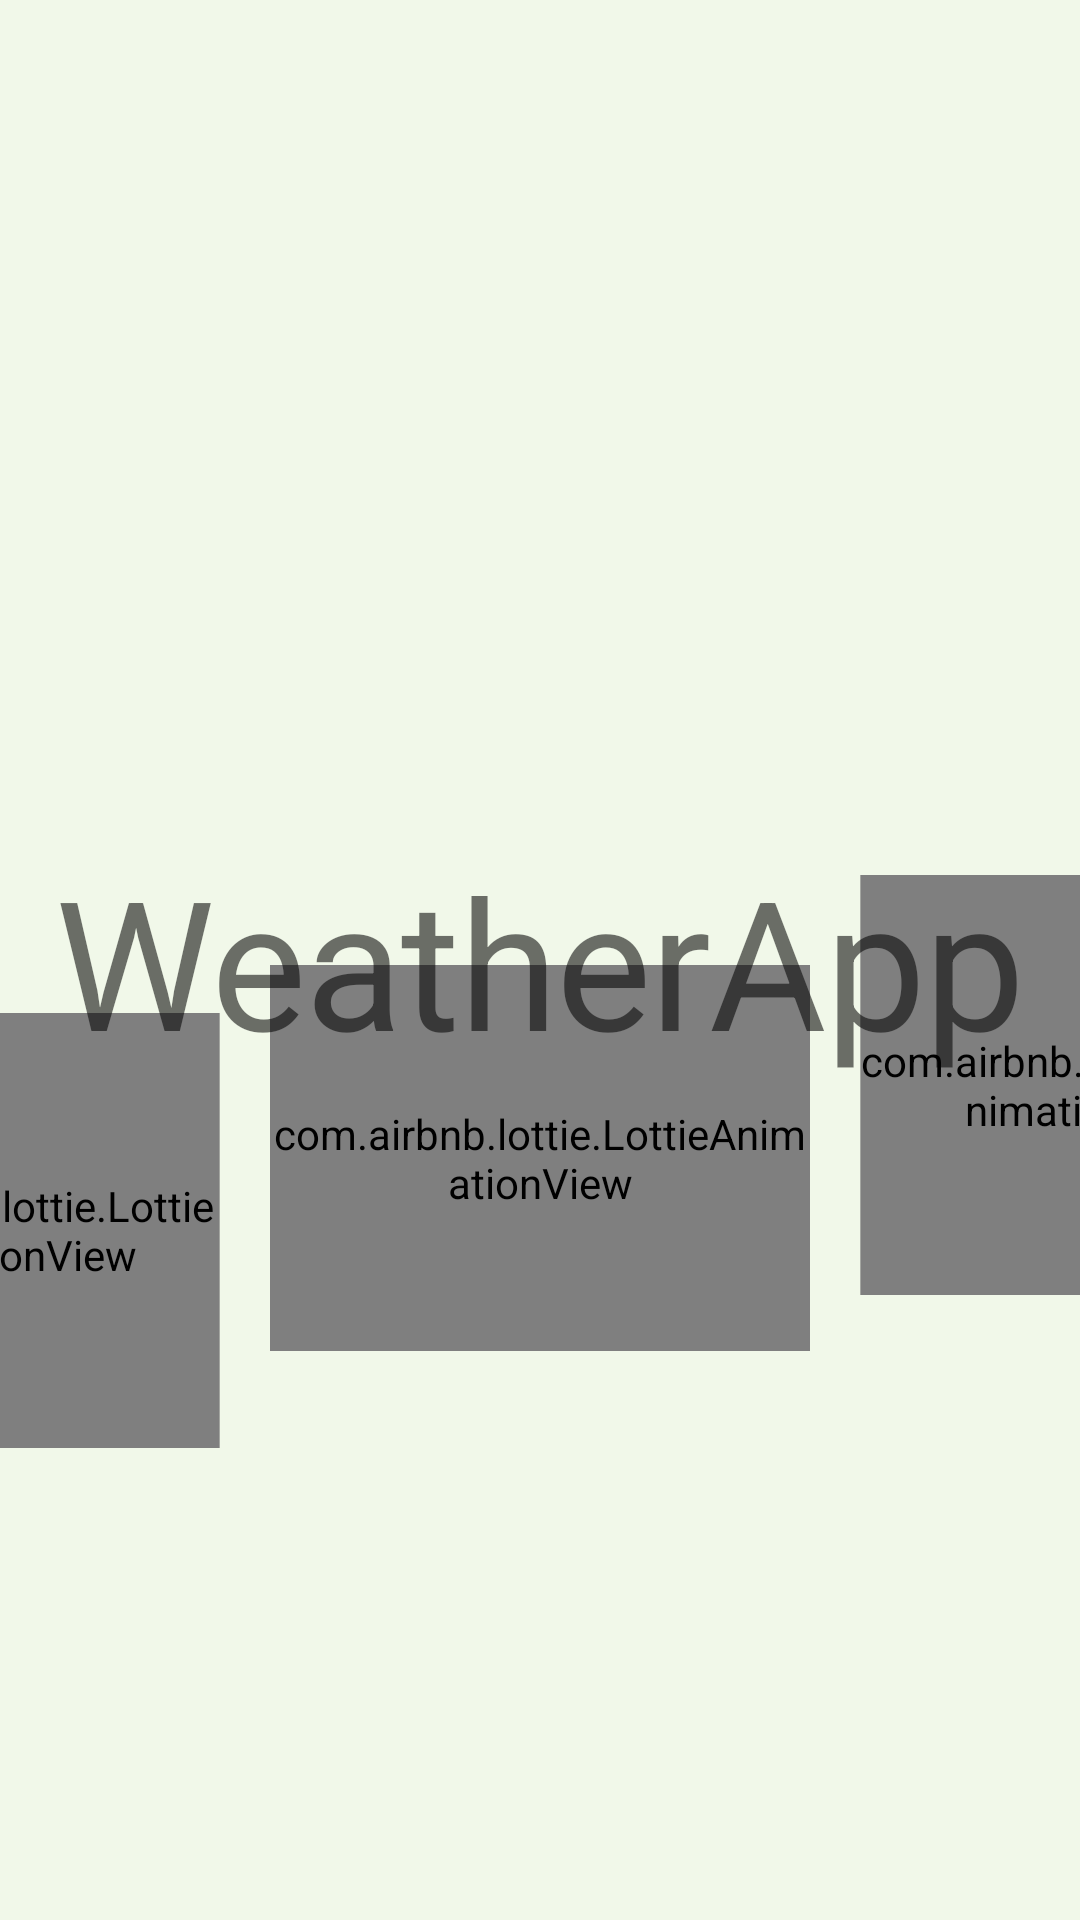

Reconstruct the res/layout file that produces this screen, plus the resources it refers to.
<!-- AndroidManifest.xml: application theme Theme.MyTheme.DayNight -->
<!-- res/layout/activity_app_splash_screen.xml -->
<?xml version="1.0" encoding="utf-8"?>
<androidx.constraintlayout.motion.widget.MotionLayout xmlns:android="http://schemas.android.com/apk/res/android"
    xmlns:app="http://schemas.android.com/apk/res-auto"
    xmlns:tools="http://schemas.android.com/tools"
    android:layout_width="match_parent"
    android:layout_height="match_parent"
    app:layoutDescription="@xml/activity_app_splash_screen_scene"
    tools:context=".ui.activities.AppSplashScreenActivity">

    <com.airbnb.lottie.LottieAnimationView
        android:id="@+id/splashSun"
        android:layout_width="0dp"
        android:layout_height="0dp"
        android:rotation="0"
        android:scaleType="fitXY"
        app:layout_constraintBottom_toTopOf="@+id/splashAppName"
        app:layout_constraintDimensionRatio="1.4:1"
        app:layout_constraintEnd_toStartOf="@+id/guideline2"
        app:layout_constraintStart_toStartOf="@+id/guideline1"
        app:layout_constraintTop_toTopOf="parent"
        app:lottie_autoPlay="true"
        app:lottie_loop="true"
        app:lottie_rawRes="@raw/splash_sun" />

    <com.airbnb.lottie.LottieAnimationView
        android:id="@+id/splashClouds2"
        android:layout_width="0dp"
        android:layout_height="140dp"
        android:alpha="2"
        android:scaleType="fitXY"
        android:translationX="-40dp"
        android:translationY="40dp"
        app:layout_constraintBottom_toTopOf="@+id/splashSun"
        app:layout_constraintEnd_toEndOf="parent"
        app:layout_constraintStart_toStartOf="@+id/guideline2"
        app:layout_constraintTop_toTopOf="@+id/splashSun"
        app:lottie_autoPlay="true"
        app:lottie_loop="true"
        app:lottie_rawRes="@raw/weather_clouds_256" />

    <com.airbnb.lottie.LottieAnimationView
        android:id="@+id/splashClouds1"
        android:layout_width="0dp"
        android:layout_height="145dp"
        android:layout_marginStart="8dp"
        android:alpha="2"
        android:rotation="0"
        android:scaleType="fitXY"
        android:translationX="40dp"
        android:translationY="-40dp"
        app:layout_constraintBottom_toBottomOf="@+id/splashSun"
        app:layout_constraintDimensionRatio=""
        app:layout_constraintEnd_toStartOf="@+id/guideline1"

        app:layout_constraintStart_toStartOf="parent"
        app:layout_constraintTop_toBottomOf="@+id/splashSun"
        app:lottie_autoPlay="true"
        app:lottie_loop="true"
        app:lottie_rawRes="@raw/weather_clouds_256" />

    <com.google.android.material.textview.MaterialTextView
        android:id="@+id/splashAppName"
        android:layout_width="wrap_content"
        android:layout_height="wrap_content"
        android:text="@string/app_name"
        android:textAppearance="@style/TextAppearance.MyTheme.Headline2"
        app:layout_constraintBottom_toBottomOf="parent"
        app:layout_constraintEnd_toStartOf="@+id/guideline2"
        app:layout_constraintStart_toStartOf="@+id/guideline1"
        app:layout_constraintTop_toTopOf="parent" />

    <androidx.constraintlayout.widget.Guideline
        android:id="@+id/guideline1"
        android:layout_width="wrap_content"
        android:layout_height="wrap_content"
        android:orientation="vertical"
        app:layout_constraintGuide_percent="0.25" />

    <androidx.constraintlayout.widget.Guideline
        android:id="@+id/guideline2"
        android:layout_width="wrap_content"
        android:layout_height="wrap_content"
        android:orientation="vertical"
        app:layout_constraintGuide_percent="0.75" />
</androidx.constraintlayout.motion.widget.MotionLayout>
<!-- resources referenced by this layout -->
<resources>
  <string name="app_name">WeatherApp</string>
  
      //default settings and values
  <style name="TextAppearance.MyTheme.Headline2" parent="TextAppearance.MaterialComponents.Headline2">
          <item name="fontFamily">@font/work_sans_semibold</item>
          <item name="android:textColor">@color/color_on_surface_emphasis_high</item>
      </style>
  <style name="Theme.MyTheme.DayNight" parent="Theme.MyTheme" />
  <color name="color_on_surface_emphasis_high">@color/primaryTextColor</color>
  <color name="primaryTextColor">#000000</color>
  <color name="primaryColor">#5fb925</color>
  <color name="primaryDarkColor">#258800</color>
  <color name="primaryLightColor">#93ec59</color>
  <color name="secondaryColor">#bcbcbc</color>
  <color name="secondaryDarkColor">#8c8c8c</color>
  <color name="secondaryLightColor">#eeeeee</color>
  <color name="primaryBackgroundColor">@color/light_green_50</color>
  <color name="myTheme_red_400">#ff4c5d</color>
  <color name="secondaryTextColor">#DCCBCB</color>
  <color name="grey_300">#E0E0E0</color>
  <color name="grey_400">#BDBDBD</color>
  
      // colors for animation colors
  <color name="myTheme_black_900">#000000</color>
  <color name="light_green_600">#7CB342</color>
  <color name="light_green_500">#8BC34A</color>
  <color name="myTheme_white_50_alpha_060">#99ffffff</color>
  <color name="light_green_300">#AED581</color>
  <color name="nav_bar">@color/myTheme_black_900_alpha_020</color>
  <style name="ShapeAppearance.MyTheme.MediumComponent" parent="ShapeAppearance.MaterialComponents.MediumComponent">
          <item name="cornerFamily">rounded</item>
          <item name="cornerSize">3dp</item>
      </style>
  <style name="TextAppearance.MyTheme.Headline3" parent="TextAppearance.MaterialComponents.Headline3">
          <item name="fontFamily">@font/work_sans_bold</item>
          <item name="android:textColor">@color/color_on_surface_emphasis_high</item>
      </style>
  <style name="TextAppearance.MyTheme.Headline4" parent="TextAppearance.MaterialComponents.Headline4">
          <item name="fontFamily">@font/work_sans_bold</item>
          <item name="android:textColor">@color/color_on_surface_emphasis_high</item>
      </style>
  <style name="TextAppearance.MyTheme.Headline5" parent="TextAppearance.MaterialComponents.Headline5">
          <item name="fontFamily">@font/work_sans_bold</item>
          <item name="android:textColor">@color/color_on_surface_emphasis_high</item>
      </style>
  <style name="TextAppearance.MyTheme.Headline6" parent="TextAppearance.MaterialComponents.Headline6">
          <item name="fontFamily">@font/work_sans_medium</item>
          <item name="android:textColor">@color/color_on_surface_emphasis_high</item>
      </style>
  <style name="TextAppearance.MyTheme.Subtitle1" parent="TextAppearance.MaterialComponents.Subtitle1">
          <item name="fontFamily">@font/work_sans</item>
          <item name="android:textColor">@color/color_on_surface_emphasis_high</item>
      </style>
  <style name="TextAppearance.MyTheme.Subtitle2" parent="TextAppearance.MaterialComponents.Subtitle2">
          <item name="fontFamily">@font/work_sans_medium</item>
          <item name="android:textColor">@color/color_on_surface_emphasis_high</item>
      </style>
  <style name="TextAppearance.MyTheme.Caption" parent="TextAppearance.MaterialComponents.Caption">
          <item name="fontFamily">@font/work_sans</item>
          <item name="android:textColor">@color/color_on_surface_emphasis_high</item>
      </style>
  <style name="Widget.MyTheme.MaterialComponents.Snackbar.TextView" parent="@style/Widget.MaterialComponents.Snackbar.TextView">
          <item name="android:textColor">@color/secondaryLightColor</item>
      </style>
  <color name="light_green_50">#F1F8E9</color>
  <color name="myTheme_black_900_alpha_020">#33000000</color>
  <dimen name="small_component_top_left_radius">28dp</dimen>
</resources>
